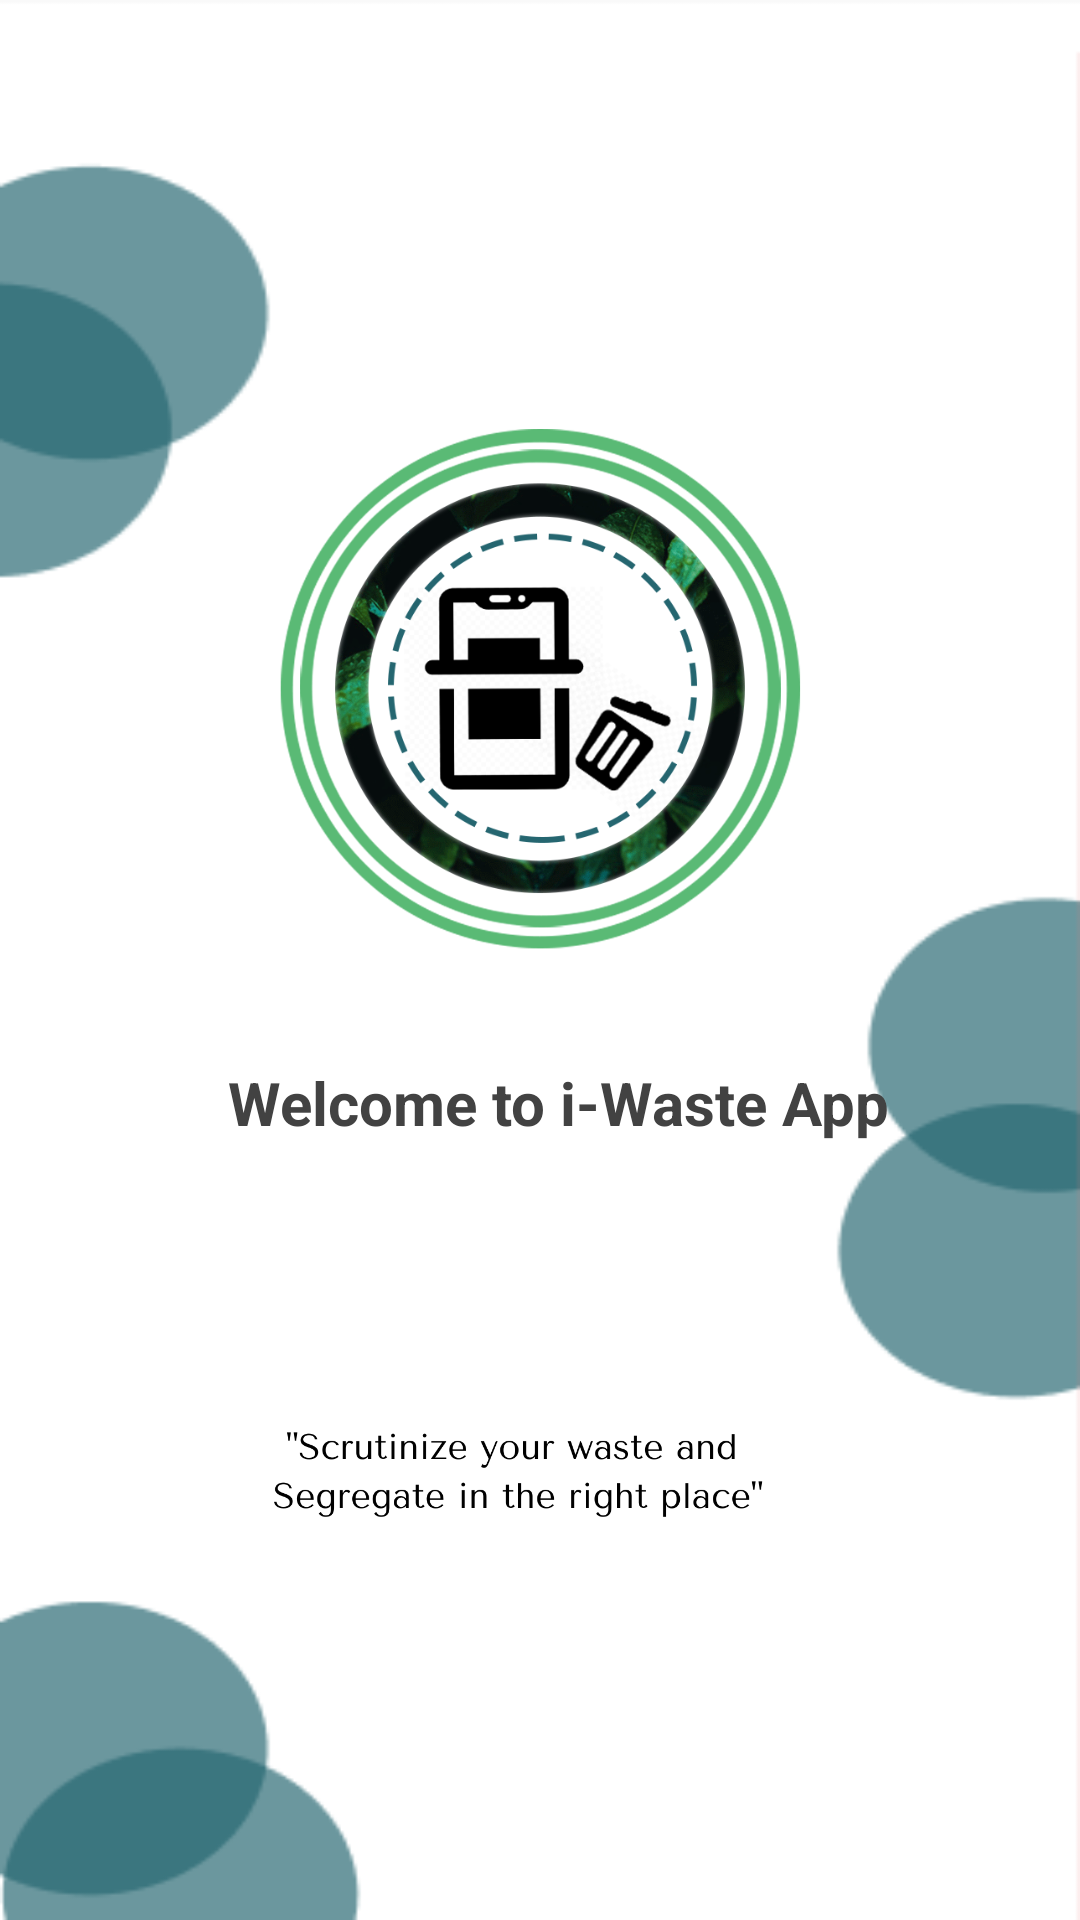

Android layout source for this screen:
<!-- AndroidManifest.xml: activity theme Theme.AppCompat.NoActionBar -->
<!-- res/layout/activity_splash.xml -->
<?xml version="1.0" encoding="utf-8"?>
<RelativeLayout xmlns:android="http://schemas.android.com/apk/res/android"
    xmlns:app="http://schemas.android.com/apk/res-auto"
    xmlns:tools="http://schemas.android.com/tools"
    android:layout_width="match_parent"
    android:layout_height="match_parent"
    android:orientation="vertical"
    android:layout_gravity="center"
    android:background="@drawable/bg_white"
    tools:context=".SplashActivity">

    <ImageView
        android:layout_width="match_parent"
        android:layout_height="555dp"
        android:layout_alignParentBottom="true"
        android:layout_marginBottom="182dp"
        android:src="@drawable/logo1" />

    <TextView
        android:layout_width="291dp"
        android:layout_height="39dp"
        android:layout_alignParentEnd="true"
        android:layout_alignParentBottom="true"
        android:layout_marginTop="36dp"
        android:layout_marginEnd="13dp"
        android:layout_marginBottom="247dp"
        android:text="    Welcome to i-Waste App"
        android:textColor="@color/cardview_dark_background"
        android:textSize="20sp"
        android:textStyle="bold" />

    <ImageView
        android:id="@+id/bio"
        android:layout_width="416dp"
        android:layout_height="387dp"
        android:layout_alignParentStart="true"
        android:layout_alignParentTop="true"
        android:layout_alignParentEnd="true"
        android:layout_marginStart="-10dp"
        android:layout_marginTop="341dp"
        android:layout_marginEnd="5dp"
        android:src="@drawable/motto"
        android:textColor="@color/cardview_dark_background"
        android:textSize="15sp" />

</RelativeLayout>
<!-- resources referenced by this layout -->
<resources>
  <!-- drawable bg_white: png bitmap (drawable, 8960 bytes) -->
  <!-- drawable logo1: png bitmap (drawable, 194464 bytes) -->
  <!-- drawable motto: png bitmap (drawable, 29632 bytes) -->
</resources>
